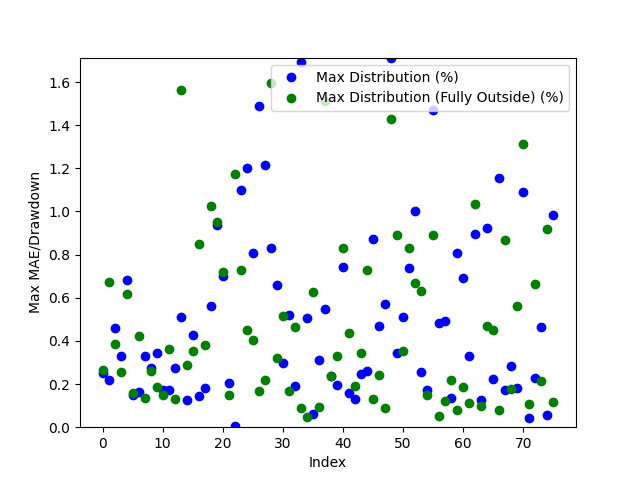

Data behind this chart, as committed beside it:
Date, Day of the Week, Win/(Loss), Opening Range High, Opening Range Low, Daily High, Daily Low, Initial Range Size ($), Range Size (ticks), Range Size (points), First Candle Close Outside of Range Time, First Candle Close Price, First Candle Close Condition, First Candle Close Fully Outside of Open…, First Fully Close Price, First Fully Close Condition, Max Distribution (%), Max Distribution/Drawdown (points), Max Distribution (Fully Outside) (%), Max Distribution/Drawdown (Fully Outside…, Date of Cross, Cross of Opening Range Closing Time, Cross of Opening Range Low, Cross of Opening Range Low Price
2024-03-11, Monday, Loss, 2191, 2187, 2192, 2181, 3.3, 33, 0.33, 20:45:00, 2186, Below Opening Low, 22:15:00, 2187, Below Opening Low, 0.2522, 0.55, 0.2659, 0.58, 2024-03-13, 21:30:00, Crossed Below Opening Range Low, 2178
2024-03-12, Tuesday, Win, 2166, 2161, 2188, 2156, 4.6, 46, 0.46, 20:45:00, 2181, Above Opening High, 22:45:00, 2177, Below Opening Low, 0.2196, 0.48, 0.6752, 1.46, 2024-03-15, 08:30:00, Crossed Below Opening Range Low, 2162
2024-03-13, Wednesday, Loss, 2180, 2178, 2186, 2162, 2.1, 21, 0.21, 20:45:00, 2167, Above Opening High, 21:00:00, 2168, Above Opening High, 0.4594, 1.0, 0.3859, 0.84, 2024-03-18, 06:30:00, , 
2024-03-14, Thursday, Loss, 2166, 2164, 2177, 2159, 2.0, 20.0, 0.2, 21:00:00, 2156, Below Opening Low, 21:15:00, 2155, Below Opening Low, 0.3303, 0.71, 0.2559, 0.55, 2024-03-20, 04:00:00, Crossed Below Opening Range Low, 2158
2024-03-17, Sunday, Loss, 2160, 2158, 2161, 2149, 2.6, 26, 0.26, 21:15:00, 2164, Below Opening Low, 21:30:00, 2162, Below Opening Low, 0.684, 1.47, 0.6188, 1.33, 2024-03-21, 09:45:00, Crossed Below Opening Range Low, 2194
2024-03-18, Monday, Win, 2166, 2164, 2167, 2149, 2.3, 23, 0.23, 21:15:00, 2162, Above Opening High, 21:30:00, 2162, Above Opening High, 0.1478, 0.32, 0.157, 0.34, 2024-03-25, 04:30:00, Crossed Below Opening Range Low, 2165
2024-03-19, Tuesday, Loss, 2161, 2158, 2166, 2150, 2.9, 29, 0.29, 21:00:00, 2211, Above Opening High, 22:00:00, 2177, Below Opening Low, 0.1625, 0.36, 0.4243, 0.92, 2024-03-26, 04:15:00, , 
2024-03-20, Wednesday, Win, 2208, 2194, 2215, 2152, 13.7, 137, 1.37, 21:45:00, 2175, Below Opening Low, 21:30:00, 2176, Above Opening High, 0.3321, 0.72, 0.1355, 0.3, 2024-03-26, 23:00:00, , 
2024-03-21, Thursday, Win, 2188, 2183, 2214, 2168, 5.2, 52, 0.52, 21:15:00, 2174, Above Opening High, 21:45:00, 2170, Below Opening Low, 0.2753, 0.6, 0.2587, 0.56, 2024-04-01, 10:00:00, Crossed Below Opening Range Low, 2258
2024-03-24, Sunday, Loss, 2170, 2165, 2180, 2165, 5.3, 53, 0.53, 21:15:00, 2172, Below Opening Low, 21:45:00, 2174, Below Opening Low, 0.3419, 0.74, 0.1843, 0.4, 2024-04-04, 01:45:00, Crossed Below Opening Range Low, 2315
2024-03-25, Monday, Win, 2175, 2172, 2182, 2164, 3.1, 31, 0.31, 21:30:00, 2174, Below Opening Low, 23:45:00, 2215, Above Opening High, 0.1705, 0.37, 0.15, 0.33, 2024-04-05, 04:00:00, , 
2024-03-26, Tuesday, Loss, 2179, 2175, 2201, 2170, 3.3, 33, 0.33, 22:15:00, 2214, Above Opening High, 23:00:00, 2278, Above Opening High, 0.1713, 0.38, 0.3606, 0.8, 2024-04-07, 21:15:00, , 
2024-03-27, Wednesday, Loss, 2213, 2187, 2218, 2174, 25.2, 252, 2.52, 21:00:00, 2280, Above Opening High, 21:15:00, 2289, Below Opening Low, 0.2756, 0.63, 0.1312, 0.3, 2024-04-10, 00:45:00, , 
2024-03-31, Sunday, Win, 2277, 2260, 2286, 2270, 16.5, 165.0, 1.65, 22:45:00, 2275, Above Opening High, 21:30:00, 2337, Above Opening High, 0.5117, 1.17, 1.561, 3.57, 2024-04-11, 04:00:00, Crossed Below Opening Range Low, 2350
2024-04-01, Monday, Win, 2274, 2268, 2286, 2249, 5.7, 57, 0.57, 20:45:00, 2322, Above Opening High, 21:30:00, 2361, Above Opening High, 0.1247, 0.29, 0.2882, 0.67, 2024-04-12, 12:15:00, Crossed Below Opening Range Low, 2391
2024-04-02, Tuesday, Win, 2306, 2298, 2308, 2270, 8.0, 80.0, 0.8, 21:00:00, 2296, Below Opening Low, 21:15:00, 2365, Below Opening Low, 0.4287, 0.98, 0.3521, 0.83, 2024-04-15, 13:15:00, , 
2024-04-03, Wednesday, Loss, 2321, 2316, 2325, 2286, 4.8, 48, 0.48, 20:45:00, 2325, Below Opening Low, 21:15:00, 2358, Above Opening High, 0.1465, 0.34, 0.8472, 2.01, 2024-04-16, 02:30:00, Crossed Below Opening Range Low, 2386
2024-04-04, Thursday, Win, 2310, 2302, 2325, 2286, 8.4, 84, 0.84, 21:00:00, 2363, Above Opening High, 21:00:00, 2404, Above Opening High, 0.1816, 0.43, 0.3801, 0.9, 2024-04-19, 07:00:00, Crossed Below Opening Range Low, 2388
2024-04-07, Sunday, Win, 2332, 2325, 2372, 2322, 7.1, 71, 0.71, 20:45:00, 2370, Below Opening Low, 22:30:00, 2388, Above Opening High, 0.56, 1.32, 1.023, 2.44, 2024-04-23, 23:15:00, , 
2024-04-08, Monday, Win, 2360, 2356, 2368, 2337, 4.0, 40.0, 0.4, 21:00:00, 2356, Above Opening High, 21:15:00, 2411, Above Opening High, 0.9377, 2.23, 0.9503, 2.26, 2024-04-24, 23:00:00, Crossed Below Opening Range Low, 2318
2024-04-09, Tuesday, Loss, 2374, 2370, 2384, 2357, 3.8, 38, 0.38, 20:45:00, 2396, Above Opening High, 21:30:00, 2391, Below Opening Low, 0.7004, 1.69, 0.7203, 1.71, 2024-04-25, 21:45:00, , 
2024-04-10, Wednesday, Win, 2354, 2351, 2378, 2337, 3.9, 39, 0.39, 20:45:00, 2369, Below Opening Low, 21:45:00, 2312, Below Opening Low, 0.203, 0.48, 0.1473, 0.34, 2024-04-29, 03:45:00, , 
2024-04-11, Thursday, Win, 2395, 2392, 2413, 2343, 2.7, 27, 0.27, 23:15:00, 2406, Above Opening High, 21:45:00, 2332, Below Opening Low, 0.00415, 0.009985, 1.176, 2.71, 2024-04-29, 22:00:00, Crossed Below Opening Range Low, 2341
2024-04-14, Sunday, Loss, 2382, 2371, 2381, 2364, 11.7, 117, 1.17, 21:00:00, 2386, Above Opening High, 22:30:00, 2333, Above Opening High, 1.099, 2.65, 0.7297, 1.76, 2024-05-01, 07:15:00, , 
2024-04-15, Monday, Win, 2404, 2397, 2406, 2340, 7.5, 75.0, 0.75, 21:00:00, 2404, Above Opening High, 22:15:00, 2347, Above Opening High, 1.2, 2.92, 0.4521, 1.1, 2024-05-06, 21:45:00, Crossed Below Opening Range Low, 2332
2024-04-16, Tuesday, Win, 2401, 2397, 2415, 2379, 4.2, 42, 0.42, 21:15:00, 2393, Below Opening Low, 21:15:00, 2340, Below Opening Low, 0.8088, 1.92, 0.4033, 0.94, 2024-05-07, 22:45:00, , 
2024-04-17, Wednesday, Loss, 2385, 2380, 2412, 2379, 4.6, 46, 0.46, 21:15:00, 2343, Below Opening Low, 22:30:00, 2341, Below Opening Low, 1.49, 3.44, 0.1669, 0.39, 2024-05-09, 05:45:00, Crossed Below Opening Range Low, 2314
2024-04-18, Thursday, Loss, 2396, 2388, 2433, 2384, 7.9, 79, 0.79, 21:30:00, 2333, Below Opening Low, 23:15:00, 2298, Below Opening Low, 1.215, 2.8, 0.2181, 0.5, 2024-05-15, 22:00:00, Crossed Below Opening Range Low, 2394
2024-04-21, Sunday, Loss, 2402, 2396, 2399, 2374, 5.6, 56, 0.56, 21:30:00, 2331, Above Opening High, 23:00:00, 2328, Below Opening Low, 0.8295, 1.95, 1.597, 3.66, 2024-05-16, 22:15:00, , 
2024-04-22, Monday, Loss, 2348, 2343, 2387, 2309, 4.4, 44, 0.44, 21:00:00, 2339, Below Opening Low, 21:15:00, 2317, Above Opening High, 0.6584, 1.53, 0.3224, 0.76, 2024-05-20, 08:30:00, Crossed Below Opening Range Low, 2414
2024-04-23, Tuesday, Loss, 2338, 2333, 2346, 2305, 4.7, 47, 0.47, 21:00:00, 2338, Below Opening Low, 22:00:00, 2329, Below Opening Low, 0.296, 0.69, 0.5136, 1.19, 2024-05-20, 21:45:00, Crossed Below Opening Range Low, 2424
2024-04-24, Wednesday, Loss, 2331, 2327, 2351, 2316, 3.8, 38, 0.38, 21:15:00, 2347, Above Opening High, 21:30:00, 2318, Below Opening Low, 0.5214, 1.23, 0.1685, 0.39, 2024-05-21, 22:00:00, , 
2024-04-25, Thursday, Loss, 2344, 2341, 2358, 2324, 3.1, 31, 0.31, 20:45:00, 2297, Below Opening Low, 21:30:00, 2319, Above Opening High, 0.1919, 0.44, 0.4657, 1.09, 2024-05-23, 22:15:00, Crossed Below Opening Range Low, 2327
2024-04-28, Sunday, Win, 2348, 2342, 2346, 2331, 5.9, 59, 0.59, 22:30:00, 2330, Below Opening Low, 21:15:00, 2361, Above Opening High, 1.693, 3.88, 0.08977, 0.21, 2024-05-27, 21:30:00, , 
2024-04-29, Monday, Win, 2346, 2343, 2359, 2337, 2.9, 29, 0.29, 21:00:00, 2313, Above Opening High, 21:30:00, 2362, Below Opening Low, 0.5076, 1.18, 0.04658, 0.11, 2024-05-29, 21:30:00, Crossed Below Opening Range Low, 2333
2024-04-30, Tuesday, Win, 2304, 2298, 2341, 2293, 5.6, 56, 0.56, 20:45:00, 2338, Above Opening High, 22:00:00, 2349, Above Opening High, 0.05984, 0.14, 0.6284, 1.47, 2024-05-30, 23:00:00, Crossed Below Opening Range Low, 2360
2024-05-01, Wednesday, Loss, 2335, 2331, 2340, 2292, 4.7, 47, 0.47, 21:00:00, 2321, Below Opening Low, 23:00:00, 2365, Above Opening High, 0.3111, 0.72, 0.09428, 0.22, 2024-06-02, 23:15:00, Crossed Below Opening Range Low, 2344
2024-05-02, Thursday, Loss, 2314, 2309, 2330, 2294, 4.9, 49, 0.49, 21:00:00, 2317, Above Opening High, 23:00:00, 2393, Below Opening Low, 0.5495, 1.28, 1.51, 3.56, 2024-06-04, 21:45:00, , 
2024-05-05, Sunday, Win, 2310, 2301, 2324, 2301, 9.1, 91, 0.91, 21:00:00, 2357, Above Opening High, 21:15:00, 2381, Below Opening Low, 0.237, 0.56, 0.2358, 0.56, 2024-06-06, 21:00:00, Crossed Below Opening Range Low, 2393
2024-05-06, Monday, Win, 2337, 2333, 2339, 2317, 4.1, 41, 0.41, 21:00:00, 2366, Below Opening Low, 21:15:00, 2437, Above Opening High, 0.1948, 0.46, 0.329, 0.78, 2024-06-11, 08:00:00, , 
2024-05-07, Tuesday, Loss, 2324, 2322, 2334, 2314, 2.7, 27, 0.27, 21:00:00, 2346, Above Opening High, 21:15:00, 2435, Above Opening High, 0.7447, 1.76, 0.8293, 1.96, 2024-06-12, 02:30:00, , 
2024-05-08, Wednesday, Loss, 2317, 2315, 2330, 2311, 2.1, 21, 0.21, 21:30:00, 2363, Above Opening High, 23:00:00, 2423, Below Opening Low, 0.1606, 0.38, 0.4353, 1.05, 2024-06-13, 08:45:00, , 
2024-05-09, Thursday, Loss, 2356, 2353, 2363, 2313, 3.2, 32, 0.32, 20:45:00, 2400, Above Opening High, 21:15:00, 2373, Below Opening Low, 0.129, 0.31, 0.19, 0.45, 2024-06-18, 21:30:00, , 
2024-05-12, Sunday, Win, 2370, 2366, 2371, 2361, 4.6, 46, 0.46, 21:00:00, 2381, Below Opening Low, 22:00:00, 2341, Above Opening High, 0.2484, 0.59, 0.3418, 0.82, 2024-06-21, 01:45:00, , 
2024-05-13, Monday, Loss, 2345, 2341, 2364, 2339, 4.7, 47, 0.47, 21:00:00, 2439, Above Opening High, 23:30:00, 2358, Below Opening Low, 0.2618, 0.64, 0.7305, 1.71, 2024-06-25, 05:15:00, , 
2024-05-14, Tuesday, Loss, 2362, 2360, 2367, 2342, 2.2, 22, 0.22, 20:45:00, 2433, Above Opening High, 22:45:00, 2330, Below Opening Low, 0.872, 2.14, 0.1289, 0.3, 2024-06-28, 04:00:00, , 
2024-05-15, Wednesday, Loss, 2400, 2395, 2403, 2357, 4.7, 47, 0.47, 21:30:00, 2423, Below Opening Low, 21:30:00, 2368, Above Opening High, 0.4685, 1.13, 0.242, 0.59, 2024-07-01, 00:30:00, Crossed Below Opening Range Low, 2332
2024-05-16, Thursday, Loss, 2384, 2382, 2399, 2375, 2.2, 22, 0.22, 20:45:00, 2382, Below Opening Low, 21:15:00, 2349, Above Opening High, 0.57, 1.35, 0.0908, 0.22, 2024-07-01, 23:00:00, Crossed Below Opening Range Low, 2338
2024-05-19, Sunday, Loss, 2430, 2421, 2445, 2425, 9.1, 91, 0.91, 21:15:00, 2335, Above Opening High, 21:15:00, 2368, Below Opening Low, 1.713, 4.07, 1.426, 3.33, 2024-07-03, 09:30:00, , 
2024-05-20, Monday, Win, 2432, 2428, 2454, 2408, 3.4, 34, 0.34, 21:00:00, 2341, Above Opening High, 22:00:00, 2351, Above Opening High, 0.3448, 0.81, 0.8898, 2.09, 2024-07-07, 22:30:00, Crossed Below Opening Range Low, 2392
2024-05-21, Tuesday, Loss, 2428, 2424, 2438, 2412, 3.6, 36, 0.36, 21:00:00, 2351, Below Opening Low, 21:15:00, 2386, Above Opening High, 0.5087, 1.19, 0.3517, 0.83, 2024-07-08, 22:00:00, Crossed Below Opening Range Low, 2368
2024-05-22, Wednesday, Win, 2386, 2383, 2423, 2368, 3.0, 30.0, 0.3, 21:00:00, 2358, Below Opening Low, 21:15:00, 2392, Below Opening Low, 0.7391, 1.73, 0.8305, 1.97, 2024-07-09, 21:15:00, , 
2024-05-23, Thursday, Loss, 2335, 2328, 2376, 2326, 6.7, 67, 0.67, 21:00:00, 2338, Above Opening High, 21:45:00, 2320, Below Opening Low, 1.003, 2.37, 0.6683, 1.54, 2024-07-12, 12:30:00, , 
2024-05-26, Sunday, Loss, 2340, 2336, 2349, 2336, 4.2, 42, 0.42, 20:45:00, 2368, Above Opening High, 21:00:00, 2329, Below Opening Low, 0.257, 0.61, 0.6308, 1.46, 2024-07-14, 21:45:00, , 
2024-05-27, Monday, Win, 2355, 2352, 2360, 2339, 2.6, 26, 0.26, 20:45:00, 2347, Above Opening High, 21:15:00, 2327, Below Opening Low, 0.1701, 0.4, 0.1506, 0.35, 2024-07-16, 23:15:00, Crossed Below Opening Range Low, 2470
2024-05-28, Tuesday, Loss, 2362, 2358, 2366, 2341, 3.7, 37, 0.37, 21:00:00, 2369, Below Opening Low, 22:00:00, 2321, Above Opening High, 1.469, 3.43, 0.8924, 2.12, 2024-07-18, 12:30:00, Crossed Below Opening Range Low, 2459
2024-05-29, Wednesday, Loss, 2338, 2333, 2362, 2327, 4.7, 47, 0.47, 21:00:00, 2346, Below Opening Low, 22:45:00, 2337, Below Opening Low, 0.4839, 1.13, 0.05136, 0.12, 2024-07-23, 01:15:00, Crossed Below Opening Range Low, 2395
2024-05-30, Thursday, Loss, 2366, 2364, 2374, 2321, 2.7, 27, 0.27, 21:00:00, 2383, Above Opening High, 22:30:00, 2345, Above Opening High, 0.4928, 1.18, 0.1211, 0.29, 2024-07-23, 21:00:00, , 
2024-06-02, Sunday, Loss, 2347, 2344, 2351, 2340, 2.5, 25.0, 0.25, 20:45:00, 2397, Above Opening High, 21:00:00, 2348, Above Opening High, 0.1375, 0.33, 0.2208, 0.53, 2024-07-25, 21:30:00, , 
2024-06-03, Monday, Win, 2373, 2370, 2376, 2335, 3.1, 31, 0.31, 21:00:00, 2323, Below Opening Low, 21:30:00, 2337, Above Opening High, 0.8071, 1.86, 0.08151, 0.19, 2024-07-29, 23:00:00, , 
... 16 more rows
